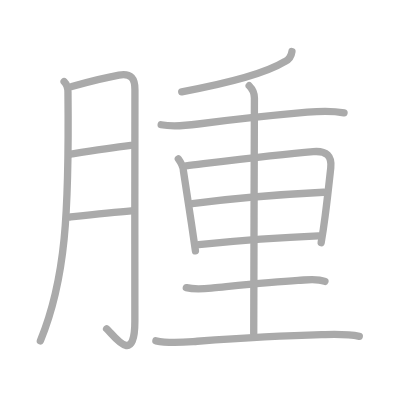
t = 0.00 s
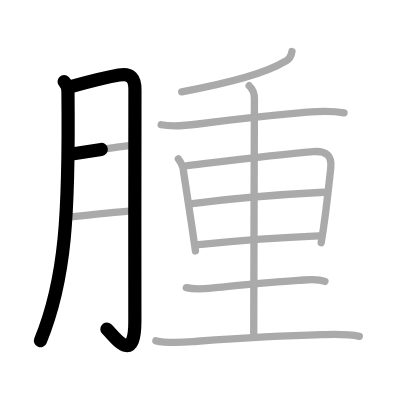
t = 2.50 s
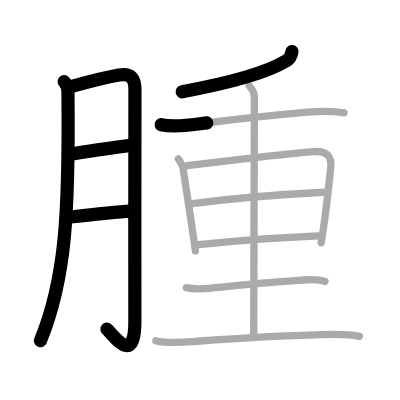
t = 5.25 s
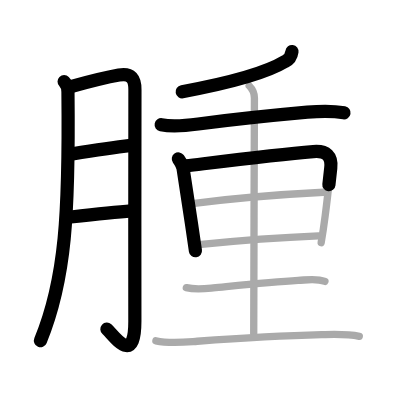
t = 7.75 s
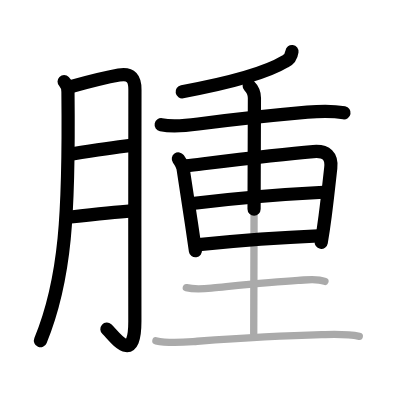
t = 10.50 s
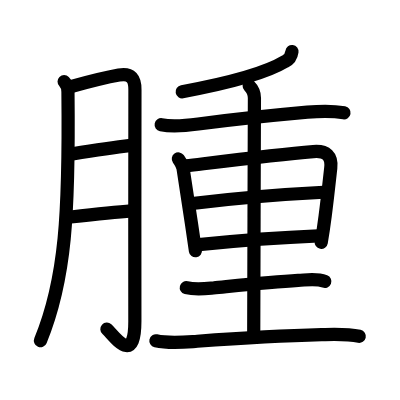
t = 13.00 s

The animated SVG that drew these frames (rendered in a browser with its animation timeline set to each time). Animation: 13 SMIL elements (animate=13); one cycle of 13.00 s.

<?xml version="1.0" standalone="no"?>
<!DOCTYPE svg PUBLIC "-//W3C//DTD SVG 1.1//EN"   "http://www.w3.org/Graphics/SVG/1.1/DTD/svg11.dtd">
<svg width="400px" height="400px"  version="1.1" xmlns="http://www.w3.org/2000/svg">
  <defs>
    <marker id="Triangle" viewBox="0 0 10 10" refX="0" refY="5" markerUnits="strokeWidth" markerWidth="3" style="stroke-opacity:0%;fill:#aaaaaa;" markerHeight="2" orient="auto">
      <path d="M 0 0 L 10 5 L 0 10 z" />
    </marker>
    
    <marker id="Arrow" viewBox="0 0 10 10" refX="5" refY="5" markerUnits="strokeWidth" markerWidth="1.8" style="stroke-opacity:0%;fill:#770000;" markerHeight="2" orient="auto">
      <path d="M 0 4 L 6 4 L 4 1 L 10 5 L 4 9 L 6 6 L 0 6 z" />
        <circle cx="5" cy="5" r="5" />
      </marker>
    
    <marker id="TriangleRed" viewBox="0 0 10 10" refX="0" refY="5" markerUnits="strokeWidth" markerWidth="3" style="stroke-opacity:0%;fill:#CC0000;" markerHeight="2" orient="auto">
      <path d="M 0 0 L 10 5 L 0 10 z" />
    </marker>
    
    <marker id="ArrowRed" viewBox="0 0 10 10" refX="5" refY="5" markerUnits="strokeWidth" markerWidth="1.8" style="stroke-opacity:0%;fill:#CC0000;" markerHeight="2" orient="auto">
      <path d="M 0 4 L 6 4 L 4 1 L 10 5 L 4 9 L 6 6 L 0 6 z" />
        <circle cx="5" cy="5" r="5" />
      </marker>
    
  </defs>
  
  <path style="fill:#ffffff; fill-opacity:100%; fill-rule:evenodd; stroke-width:0;" d="M 0 0 L 400px 0 L 400px 400px L 0 400px L 0 0" />

  <g transform="scale(3.6697247706422 3.6697247706422)">
<path style="fill:none; fill-opacity:0%; fill-rule:evenodd; stroke:#aaaaaa; stroke-opacity:100%; stroke-width: 1.5pt; stroke-linejoin:round; stroke-linecap:round;" d="M17.47 22.24c0.77 0.77 1.04 1.87 1.05 2.8c0.35 33.21-0.65 51.21-7.52 67.85"></path>
<path style="fill:none; fill-opacity:0%; fill-rule:evenodd; stroke:#aaaaaa; stroke-opacity:100%; stroke-width: 1.5pt; stroke-linejoin:round; stroke-linecap:round;" d="M19.57 23.56c3.76-1.04 10.23-2.62 12.84-3.09c3.4-0.61 4.39 1.08 4.36 4.02c-0.07 8.4-0.02 46.18-0.02 63.07c0 12.61-5.91 3.55-7.7 2.04"></path>
<path style="fill:none; fill-opacity:0%; fill-rule:evenodd; stroke:#aaaaaa; stroke-opacity:100%; stroke-width: 1.5pt; stroke-linejoin:round; stroke-linecap:round;" d="M19.57 41.95c6.05-0.95 10.05-1.58 16.08-2.32"></path>
<path style="fill:none; fill-opacity:0%; fill-rule:evenodd; stroke:#aaaaaa; stroke-opacity:100%; stroke-width: 1.5pt; stroke-linejoin:round; stroke-linecap:round;" d="M19.01 59.15c4.74-0.52 11.64-1.28 16.79-1.7"></path>
<path style="fill:none; fill-opacity:0%; fill-rule:evenodd; stroke:#aaaaaa; stroke-opacity:100%; stroke-width: 1.5pt; stroke-linejoin:round; stroke-linecap:round;" d="M79.56 14.05c-0.18 1.3-0.8 2.2-1.86 2.7c-4.6 2.8-12.95 5.47-28.18 8.28"></path>
<path style="fill:none; fill-opacity:0%; fill-rule:evenodd; stroke:#aaaaaa; stroke-opacity:100%; stroke-width: 1.5pt; stroke-linejoin:round; stroke-linecap:round;" d="M43.92 33.99c3.37 0.64 6.68 0.25 10.09-0.2c8.55-1.12 20.87-2.42 29.74-3.22c3.39-0.31 6.67-0.44 10 0.16"></path>
<path style="fill:none; fill-opacity:0%; fill-rule:evenodd; stroke:#aaaaaa; stroke-opacity:100%; stroke-width: 1.5pt; stroke-linejoin:round; stroke-linecap:round;" d="M48.6 43.31c0.69 0.96 1.31 2.02 1.37 3.18c0.71 4.74 1.52 9.92 2.27 14.89c0.36 2.4 0.71 4.75 1.02 6.98"></path>
<path style="fill:none; fill-opacity:0%; fill-rule:evenodd; stroke:#aaaaaa; stroke-opacity:100%; stroke-width: 1.5pt; stroke-linejoin:round; stroke-linecap:round;" d="M50.68 45.2c11.94-1.45 24.69-3.07 34.69-3.89c3.67-0.3 5.11 1.28 4.76 4.45c-0.38 3.43-0.91 8.39-1.53 13.14c-0.33 2.56-0.7 5.06-1.08 7.23"></path>
<path style="fill:none; fill-opacity:0%; fill-rule:evenodd; stroke:#aaaaaa; stroke-opacity:100%; stroke-width: 1.5pt; stroke-linejoin:round; stroke-linecap:round;" d="M52.39 55.46C65 53.88 76.12 53 88.19 52.39"></path>
<path style="fill:none; fill-opacity:0%; fill-rule:evenodd; stroke:#aaaaaa; stroke-opacity:100%; stroke-width: 1.5pt; stroke-linejoin:round; stroke-linecap:round;" d="M54.16 66.65c12.97-1.28 22.69-1.94 32.62-2.36"></path>
<path style="fill:none; fill-opacity:0%; fill-rule:evenodd; stroke:#aaaaaa; stroke-opacity:100%; stroke-width: 1.5pt; stroke-linejoin:round; stroke-linecap:round;" d="M67.9 23.36c1.06 1.06 1.43 2.55 1.43 3.34c0 1.03-0.19 57.29-0.19 64.26"></path>
<path style="fill:none; fill-opacity:0%; fill-rule:evenodd; stroke:#aaaaaa; stroke-opacity:100%; stroke-width: 1.5pt; stroke-linejoin:round; stroke-linecap:round;" d="M50.77 78.38c2.44 0.64 4.79 0.34 7.35 0.09c7.38-0.72 15.76-1.6 23.13-2.05c2.61-0.16 4.93-0.65 7.29 0.27"></path>
<path style="fill:none; fill-opacity:0%; fill-rule:evenodd; stroke:#aaaaaa; stroke-opacity:100%; stroke-width: 1.5pt; stroke-linejoin:round; stroke-linecap:round;" d="M42.48 92.87c3.73 0.82 7.43 0.41 11.27 0.13c12-0.87 23.14-1.52 33.88-1.8c3.49-0.09 6.89-0.27 10.28 0.45"></path>

<path style="fill:none; fill-opacity:0%; fill-rule:evenodd; stroke:#000000; stroke-opacity:100%; stroke-width: 2.7pt; stroke-linejoin:round; stroke-linecap:round;" d="M17.47 22.24c0.77 0.77 1.04 1.87 1.05 2.8c0.35 33.21-0.65 51.21-7.52 67.85" pathLength="100" stroke-dashoffset="100" stroke-dasharray="100 105"><animate id="dashAnim1" attributeName="stroke-dashoffset" from="100" to="0" dur="1s" calcMode="linear" fill="freeze"/></path>
<path style="fill:none; fill-opacity:0%; fill-rule:evenodd; stroke:#000000; stroke-opacity:100%; stroke-width: 2.7pt; stroke-linejoin:round; stroke-linecap:round;" d="M19.57 23.56c3.76-1.04 10.23-2.62 12.84-3.09c3.4-0.61 4.39 1.08 4.36 4.02c-0.07 8.4-0.02 46.18-0.02 63.07c0 12.61-5.91 3.55-7.7 2.04" pathLength="100" stroke-dashoffset="100" stroke-dasharray="100 105"><animate id="dashAnim2" attributeName="stroke-dashoffset" from="100" to="0" dur="1s" calcMode="linear" begin="dashAnim1.end" fill="freeze"/></path>
<path style="fill:none; fill-opacity:0%; fill-rule:evenodd; stroke:#000000; stroke-opacity:100%; stroke-width: 2.7pt; stroke-linejoin:round; stroke-linecap:round;" d="M19.57 41.95c6.05-0.95 10.05-1.58 16.08-2.32" pathLength="100" stroke-dashoffset="100" stroke-dasharray="100 105"><animate id="dashAnim3" attributeName="stroke-dashoffset" from="100" to="0" dur="1s" calcMode="linear" begin="dashAnim2.end" fill="freeze"/></path>
<path style="fill:none; fill-opacity:0%; fill-rule:evenodd; stroke:#000000; stroke-opacity:100%; stroke-width: 2.7pt; stroke-linejoin:round; stroke-linecap:round;" d="M19.01 59.15c4.74-0.52 11.64-1.28 16.79-1.7" pathLength="100" stroke-dashoffset="100" stroke-dasharray="100 105"><animate id="dashAnim4" attributeName="stroke-dashoffset" from="100" to="0" dur="1s" calcMode="linear" begin="dashAnim3.end" fill="freeze"/></path>
<path style="fill:none; fill-opacity:0%; fill-rule:evenodd; stroke:#000000; stroke-opacity:100%; stroke-width: 2.7pt; stroke-linejoin:round; stroke-linecap:round;" d="M79.56 14.05c-0.18 1.3-0.8 2.2-1.86 2.7c-4.6 2.8-12.95 5.47-28.18 8.28" pathLength="100" stroke-dashoffset="100" stroke-dasharray="100 105"><animate id="dashAnim5" attributeName="stroke-dashoffset" from="100" to="0" dur="1s" calcMode="linear" begin="dashAnim4.end" fill="freeze"/></path>
<path style="fill:none; fill-opacity:0%; fill-rule:evenodd; stroke:#000000; stroke-opacity:100%; stroke-width: 2.7pt; stroke-linejoin:round; stroke-linecap:round;" d="M43.92 33.99c3.37 0.64 6.68 0.25 10.09-0.2c8.55-1.12 20.87-2.42 29.74-3.22c3.39-0.31 6.67-0.44 10 0.16" pathLength="100" stroke-dashoffset="100" stroke-dasharray="100 105"><animate id="dashAnim6" attributeName="stroke-dashoffset" from="100" to="0" dur="1s" calcMode="linear" begin="dashAnim5.end" fill="freeze"/></path>
<path style="fill:none; fill-opacity:0%; fill-rule:evenodd; stroke:#000000; stroke-opacity:100%; stroke-width: 2.7pt; stroke-linejoin:round; stroke-linecap:round;" d="M48.6 43.31c0.69 0.96 1.31 2.02 1.37 3.18c0.71 4.74 1.52 9.92 2.27 14.89c0.36 2.4 0.71 4.75 1.02 6.98" pathLength="100" stroke-dashoffset="100" stroke-dasharray="100 105"><animate id="dashAnim7" attributeName="stroke-dashoffset" from="100" to="0" dur="1s" calcMode="linear" begin="dashAnim6.end" fill="freeze"/></path>
<path style="fill:none; fill-opacity:0%; fill-rule:evenodd; stroke:#000000; stroke-opacity:100%; stroke-width: 2.7pt; stroke-linejoin:round; stroke-linecap:round;" d="M50.68 45.2c11.94-1.45 24.69-3.07 34.69-3.89c3.67-0.3 5.11 1.28 4.76 4.45c-0.38 3.43-0.91 8.39-1.53 13.14c-0.33 2.56-0.7 5.06-1.08 7.23" pathLength="100" stroke-dashoffset="100" stroke-dasharray="100 105"><animate id="dashAnim8" attributeName="stroke-dashoffset" from="100" to="0" dur="1s" calcMode="linear" begin="dashAnim7.end" fill="freeze"/></path>
<path style="fill:none; fill-opacity:0%; fill-rule:evenodd; stroke:#000000; stroke-opacity:100%; stroke-width: 2.7pt; stroke-linejoin:round; stroke-linecap:round;" d="M52.39 55.46C65 53.88 76.12 53 88.19 52.39" pathLength="100" stroke-dashoffset="100" stroke-dasharray="100 105"><animate id="dashAnim9" attributeName="stroke-dashoffset" from="100" to="0" dur="1s" calcMode="linear" begin="dashAnim8.end" fill="freeze"/></path>
<path style="fill:none; fill-opacity:0%; fill-rule:evenodd; stroke:#000000; stroke-opacity:100%; stroke-width: 2.7pt; stroke-linejoin:round; stroke-linecap:round;" d="M54.16 66.65c12.97-1.28 22.69-1.94 32.62-2.36" pathLength="100" stroke-dashoffset="100" stroke-dasharray="100 105"><animate id="dashAnim10" attributeName="stroke-dashoffset" from="100" to="0" dur="1s" calcMode="linear" begin="dashAnim9.end" fill="freeze"/></path>
<path style="fill:none; fill-opacity:0%; fill-rule:evenodd; stroke:#000000; stroke-opacity:100%; stroke-width: 2.7pt; stroke-linejoin:round; stroke-linecap:round;" d="M67.9 23.36c1.06 1.06 1.43 2.55 1.43 3.34c0 1.03-0.19 57.29-0.19 64.26" pathLength="100" stroke-dashoffset="100" stroke-dasharray="100 105"><animate id="dashAnim11" attributeName="stroke-dashoffset" from="100" to="0" dur="1s" calcMode="linear" begin="dashAnim10.end" fill="freeze"/></path>
<path style="fill:none; fill-opacity:0%; fill-rule:evenodd; stroke:#000000; stroke-opacity:100%; stroke-width: 2.7pt; stroke-linejoin:round; stroke-linecap:round;" d="M50.77 78.38c2.44 0.64 4.79 0.34 7.35 0.09c7.38-0.72 15.76-1.6 23.13-2.05c2.61-0.16 4.93-0.65 7.29 0.27" pathLength="100" stroke-dashoffset="100" stroke-dasharray="100 105"><animate id="dashAnim12" attributeName="stroke-dashoffset" from="100" to="0" dur="1s" calcMode="linear" begin="dashAnim11.end" fill="freeze"/></path>
<path style="fill:none; fill-opacity:0%; fill-rule:evenodd; stroke:#000000; stroke-opacity:100%; stroke-width: 2.7pt; stroke-linejoin:round; stroke-linecap:round;" d="M42.48 92.87c3.73 0.82 7.43 0.41 11.27 0.13c12-0.87 23.14-1.52 33.88-1.8c3.49-0.09 6.89-0.27 10.28 0.45" pathLength="100" stroke-dashoffset="100" stroke-dasharray="100 105"><animate id="dashAnim13" attributeName="stroke-dashoffset" from="100" to="0" dur="1s" calcMode="linear" begin="dashAnim12.end" fill="freeze"/></path>

</g>

</svg>  
          
